4-way image classification set "dataset" from GitHub (luizcarlosjj/Agrovision); label vocabulary: frog eye, healthy, soybean leaf, target spot.

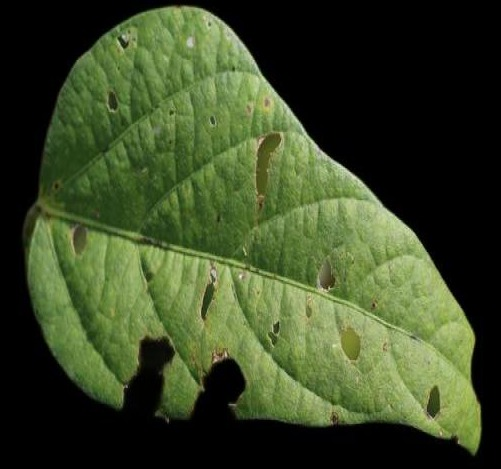
Label: healthy

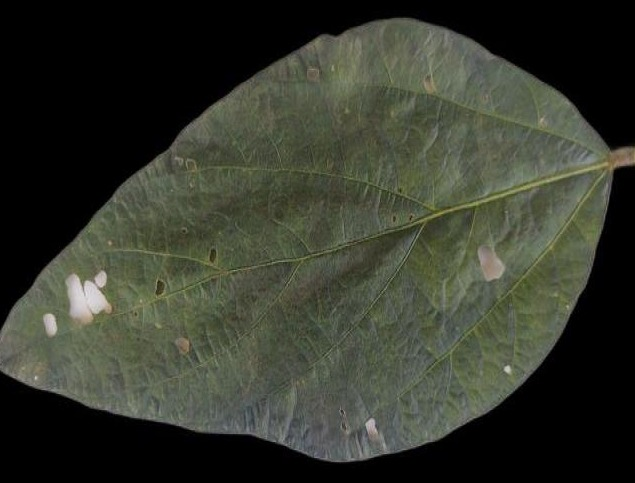
Label: soybean leaf

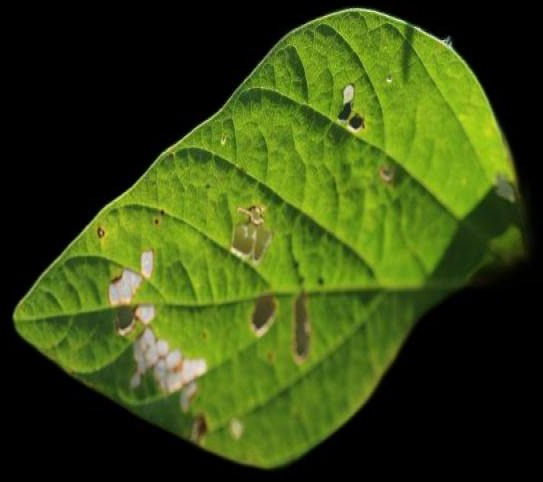
Label: healthy

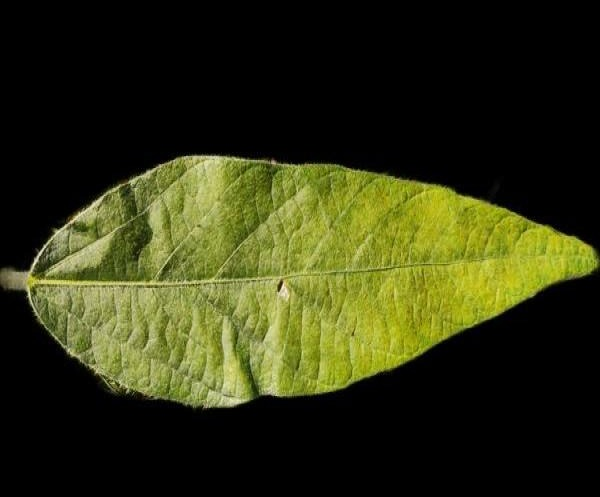
Label: soybean leaf

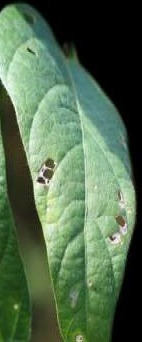
Label: healthy

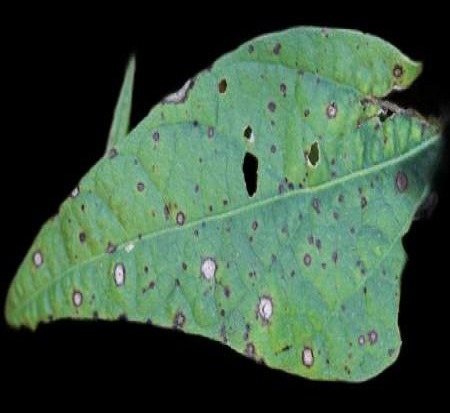
Label: soybean leaf
